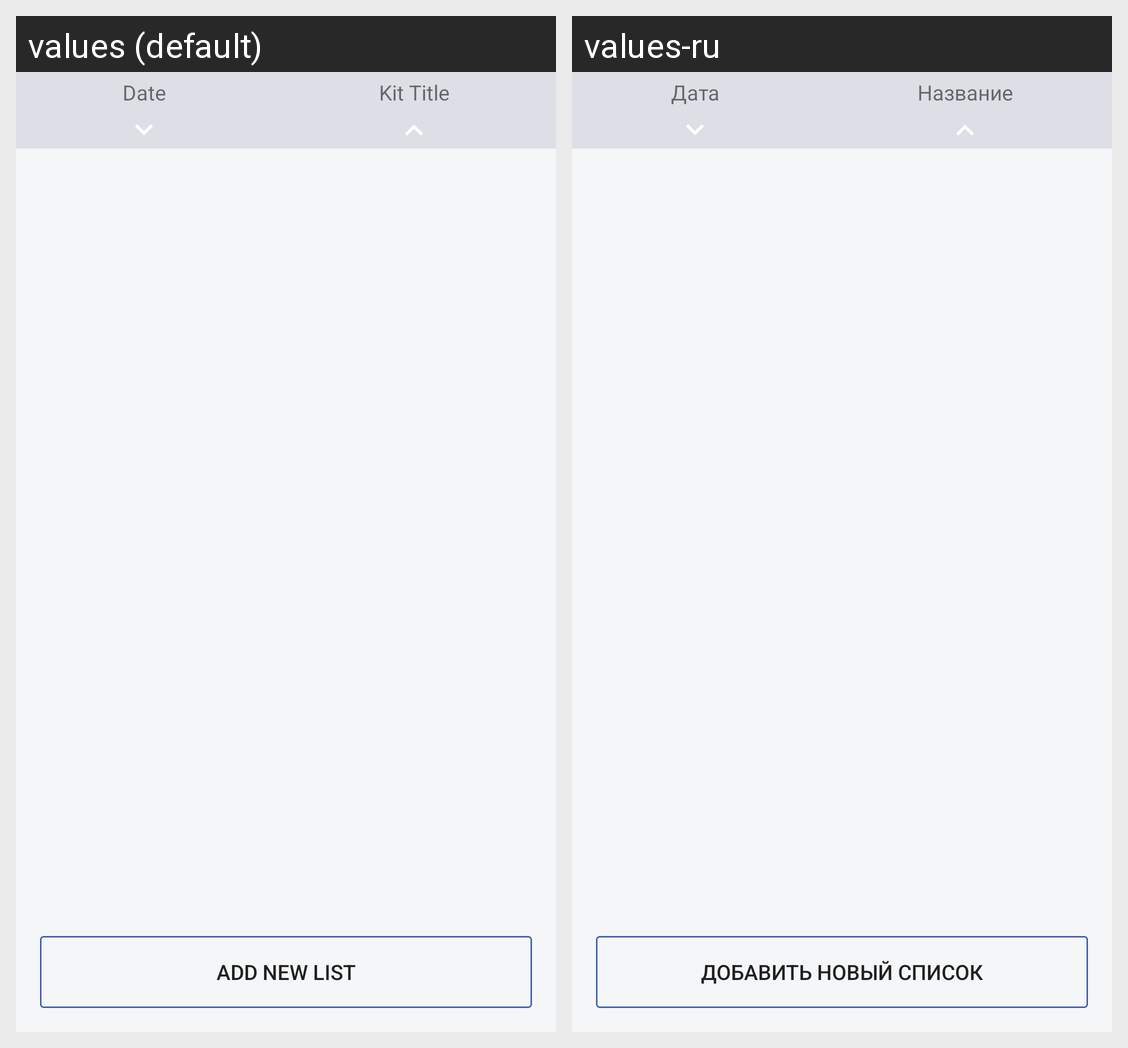

The Android screen above is rendered under two locales of the same app. Produce the string resources it draws, with the default and per-locale values.
Android screen res/layout/fragment_mylists.xml rendered under 2 locales, left to right: values (default), values-ru. Device: Nexus 5 (rendered at 1080×1920; each locale shown at half size, 540×960, under a caption strip naming it); theme AppTheme.NoActionBar.
Strings drawn on this screen, with the default value and each locale's value (text and hints the layout hard-codes, and strings that could not be matched under every locale, appear in the picture but are not listed):

date
  values: Date
  values-ru: Дата

Kit_name
  values: Kit Title
  values-ru: Название

Add_new_list
  values: Add New List
  values-ru: Добавить новый список
